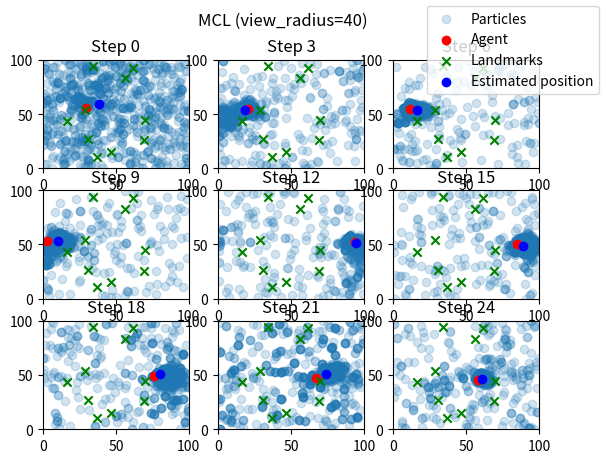

Recreate this plot in Python.
import numpy as np
import matplotlib.pyplot as plt


class MonteCarloLocalization:
    def __init__(self, num_particles, map_):
        self.num_particles = num_particles
        self.new_particles = num_particles // 10
        self.map = map_
        self.world_size = map_.world_size
        self.particles, self.orientations, self.weights = self._init_particles(num_particles)

    def _init_particles(self, num_particles):
        particles = np.random.uniform(0, self.world_size, size=(num_particles, 2))
        weights = np.ones(num_particles) / num_particles
        orientations = np.random.uniform(0, 2 * np.pi, size=num_particles)
        return particles, orientations, weights

    def get_estimated_position(self):
        """
        returns the estimated position of the agent
        """
        return np.median(self.particles, axis=0)

    def move(self, motion):
        """
        :param motion: (step_size, angle) tuple
        """
        step_size, angle = motion
        self.orientations = self.orientations + angle
        self.orientations %= 2 * np.pi
        dx = step_size * np.cos(self.orientations)
        dy = step_size * np.sin(self.orientations)
        self.particles += np.column_stack((dx, dy))
        self.particles %= self.world_size

    def _particle_distance(self, particle, measurement):
        """
        :param particle: 1x2 array
        :param measurement: (num_landmarks, 2) array
        returns the distance between particle and landmarks
        """
        particle_measurement = self.map.sense(particle)
        return np.linalg.norm(particle_measurement - measurement)

    def _normalize(self, weights):
        return weights / np.sum(weights)

    def redistribute(self):
        """
        redistribute some particles to the unexplored areas
        """
        # delete the particles with the lowest weights
        indices = np.argsort(self.weights)
        self.particles = np.delete(self.particles, indices[:self.new_particles], axis=0)
        self.orientations = np.delete(self.orientations, indices[:self.new_particles])
        self.weights = np.delete(self.weights, indices[:self.new_particles])

        # find the unexplored areas
        new_particles, new_orientations, new_weights = self._init_particles(self.new_particles)
        self.particles = np.vstack((self.particles, new_particles))
        self.orientations = np.hstack((self.orientations, new_orientations))
        self.weights = np.hstack((self.weights, new_weights))

    def sense(self, measurement):
        for i in range(self.num_particles):
            particle = self.particles[i]
            distance = self._particle_distance(particle, measurement)
            self.weights[i] *= self._measurement_prob(distance)

        self.weights = self._normalize(self.weights)

    def resample(self):
        indices = np.random.choice(self.num_particles, size=self.num_particles, p=self.weights)
        self.particles = self.particles[indices]
        self.weights.fill(1.0 / self.num_particles)

    def _measurement_prob(self, distance):
        # Simulate the sensor noise
        prob = 1.0 / (distance + 1e-6)  # Add a small epsilon to avoid division by zero
        return prob

    def localize(self, motion, measurement):
        self.move(motion)
        self.sense(measurement)
        self.resample()
        self.redistribute()


class Map:
    def __init__(self, world_size, view_radius, num_landmarks):
        self.world_size = world_size
        self.landmarks = self.generate_landmarks(num_landmarks)
        self.view_radius = view_radius

    def generate_landmarks(self, num_landmarks):
        return np.random.uniform(0, self.world_size, size=(num_landmarks, 2))

    def sense(self, true_position):
        """
        return the distances to the landmarks plus some noise
        """
        distances = np.linalg.norm(self.landmarks - true_position, axis=1)
        noised_distances = distances + np.random.normal(0, 2, size=len(distances))

        # set not viewable landmarks to infinity
        noised_distances[distances > self.view_radius] = self.world_size
        return noised_distances


class Agent:

    def __init__(self, world_size):
        self.pos = np.random.uniform(0, world_size, size=2)
        self.orientation = np.random.uniform(0, 2 * np.pi)
        self.world_size = world_size

    def move(self, step_size, angle):
        self.orientation += angle
        self.orientation %= 2 * np.pi
        self.pos += np.array([step_size * np.cos(self.orientation),
                             step_size * np.sin(self.orientation)])
        self.pos %= self.world_size

    def sense(self, map_):
        return map_.sense(self.pos)


def simulate(steps, map_, num_particles=1000):

    # Example usage:
    agent = Agent(map_.world_size)
    mc_localization = MonteCarloLocalization(num_particles, map_)

    for _ in range(steps):
        agent.move(3, 0.01)
        measurement = agent.sense(map_)
        mc_localization.localize((3, 0.01), measurement)
        estimated_position = mc_localization.get_estimated_position()
        yield agent.pos, mc_localization.particles, estimated_position

    print(f"Estimated position: {estimated_position}")
    print(f"True position: {agent.pos}")


def visualize():
    # simulation config
    view_radius = 40
    world_size = 100
    num_landmarks = 10
    steps = 30
    plot_every = steps // 9
    map_ = Map(world_size, view_radius, num_landmarks)

    # visualization
    fig, axs = plt.subplots(3, 3)

    ax_idx = 0
    for i, (pos, particles, estimated_position) in enumerate(simulate(steps, map_)):
        if i % plot_every != 0:
            continue

        if ax_idx >= 9:
            break

        ax = axs[ax_idx // 3, ax_idx % 3]
        ax.scatter(particles[:, 0], particles[:, 1], alpha=0.2)
        ax.scatter(pos[0], pos[1], c='r', marker='o')
        ax.scatter(map_.landmarks[:, 0], map_.landmarks[:, 1], c='g', marker='x')
        ax.scatter(estimated_position[0], estimated_position[1], c='b', marker='o')
        ax.set_title(f"Step {i}")
        ax.set_xlim(0, world_size)
        ax.set_ylim(0, world_size)

        ax_idx += 1

    fig.legend(['Particles', 'Agent', 'Landmarks', 'Estimated position'], loc='upper right')
    plt.suptitle(f"MCL (view_radius={view_radius})")
    plt.show()


if __name__ == "__main__":
    visualize()


